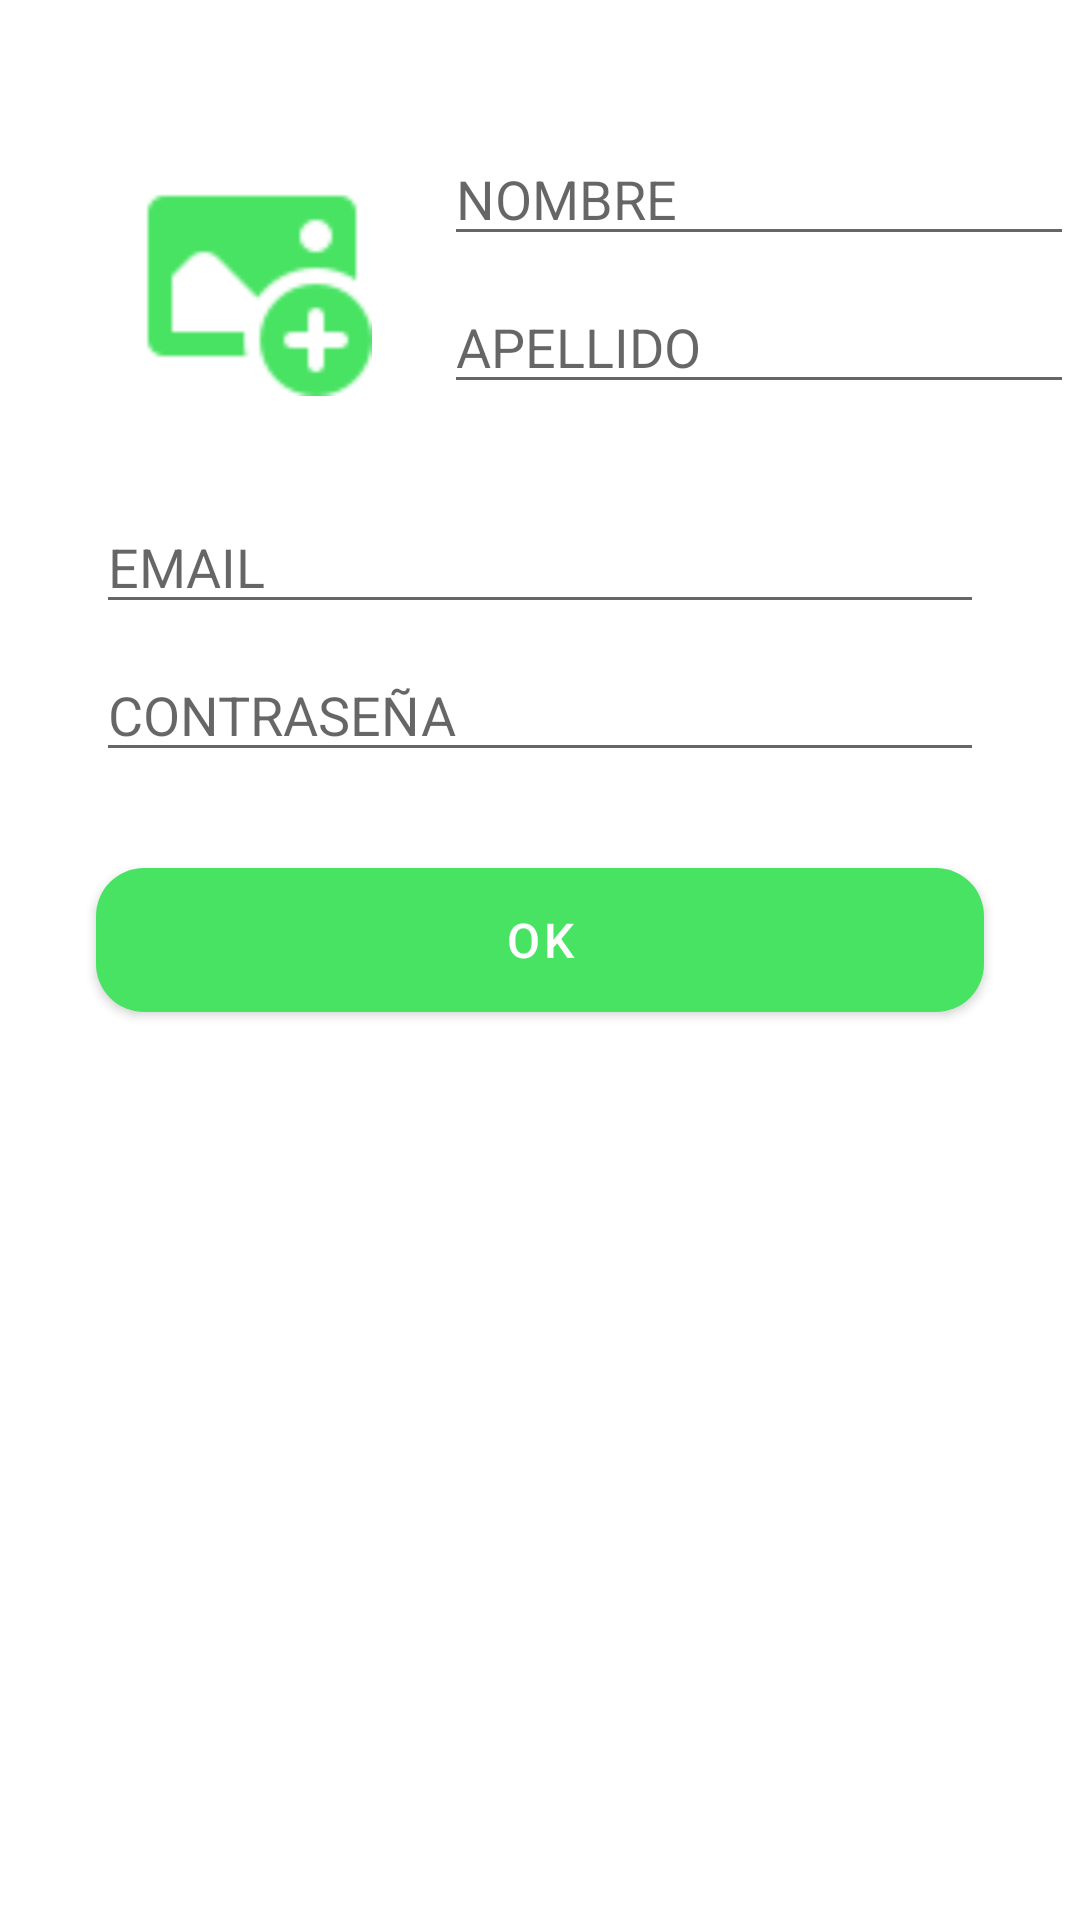

Here is an Android app screen rendered from its layout file. Give the layout XML and the strings, colors and styles it references.
<!-- AndroidManifest.xml: activity theme Theme.Fitness_app2 -->
<!-- res/layout/activity_sig_up.xml -->
<?xml version="1.0" encoding="utf-8"?>
<androidx.constraintlayout.widget.ConstraintLayout xmlns:android="http://schemas.android.com/apk/res/android"
    xmlns:app="http://schemas.android.com/apk/res-auto"
    xmlns:tools="http://schemas.android.com/tools"
    android:layout_width="match_parent"
    android:layout_height="match_parent"
    tools:context=".ui.login.SigUpActivity">

    <EditText
        android:id="@+id/edName"
        android:layout_width="wrap_content"
        android:layout_height="wrap_content"
        android:layout_marginStart="148dp"
        android:layout_marginTop="44dp"
        android:layout_marginEnd="32dp"
        android:ems="10"
        android:hint="NOMBRE"
        android:inputType="textPersonName"
        android:textColor="@color/black"
        app:layout_constraintEnd_toEndOf="parent"
        app:layout_constraintHorizontal_bias="0.0"
        app:layout_constraintStart_toStartOf="parent"
        app:layout_constraintTop_toTopOf="parent" />

    <EditText
        android:id="@+id/edSurname"
        android:layout_width="wrap_content"
        android:layout_height="wrap_content"
        android:layout_marginStart="148dp"
        android:layout_marginTop="8dp"
        android:layout_marginEnd="32dp"
        android:ems="10"
        android:hint="APELLIDO"
        android:inputType="textPersonName"
        android:textColor="@color/black"
        app:layout_constraintEnd_toEndOf="parent"
        app:layout_constraintHorizontal_bias="0.0"
        app:layout_constraintStart_toStartOf="parent"
        app:layout_constraintTop_toBottomOf="@+id/edName" />

    <EditText
        android:id="@+id/edEmail2"
        android:layout_width="match_parent"
        android:layout_height="wrap_content"
        android:layout_marginStart="32dp"
        android:layout_marginTop="32dp"
        android:layout_marginEnd="32dp"
        android:ems="10"
        android:hint="EMAIL"
        android:inputType="textPersonName"
        android:textColor="@color/black"
        app:layout_constraintEnd_toEndOf="parent"
        app:layout_constraintHorizontal_bias="1.0"
        app:layout_constraintStart_toStartOf="parent"
        app:layout_constraintTop_toBottomOf="@+id/edSurname" />

    <EditText
        android:id="@+id/edpass2"
        android:layout_width="match_parent"
        android:layout_height="wrap_content"
        android:layout_marginStart="32dp"
        android:layout_marginTop="8dp"
        android:layout_marginEnd="32dp"
        android:ems="10"
        android:hint="CONTRASEÑA"
        android:inputType="textPassword"
        android:textColor="@color/black"
        app:layout_constraintEnd_toEndOf="parent"
        app:layout_constraintHorizontal_bias="0.0"
        app:layout_constraintStart_toStartOf="parent"
        app:layout_constraintTop_toBottomOf="@+id/edEmail2" />

    <Button
        android:id="@+id/btnOk"
        android:layout_width="match_parent"
        android:layout_height="wrap_content"
        android:layout_marginStart="32dp"
        android:layout_marginTop="32dp"
        android:layout_marginEnd="32dp"
        android:background="@drawable/button_rounded"
        android:text="OK"
        android:textSize="16sp"
        app:layout_constraintEnd_toEndOf="parent"
        app:layout_constraintStart_toStartOf="parent"
        app:layout_constraintTop_toBottomOf="@+id/edpass2" />

  
    <com.google.android.material.imageview.ShapeableImageView
        android:id="@+id/imageView9"
        android:layout_width="80dp"
        android:layout_height="80dp"
        android:scaleType="centerCrop"
        android:src="@drawable/add_image_60"
        android:layout_marginStart="44dp"
        android:layout_marginTop="52dp"
        app:layout_constraintStart_toStartOf="parent"
        app:layout_constraintTop_toTopOf="parent"
        app:shapeAppearanceOverlay="@style/circular" />
</androidx.constraintlayout.widget.ConstraintLayout>
<!-- resources referenced by this layout -->
<resources>
  <color name="black">#FF000000</color>
  <!-- drawable add_image_60: png bitmap (drawable, 1491 bytes) -->
  <!-- drawable button_rounded (drawable) -->
  <?xml version="1.0" encoding="utf-8"?>
  <shape xmlns:android="http://schemas.android.com/apk/res/android">
  
      <corners android:radius="16dp"/>
      <solid android:color="@color/verde"/>
  </shape>
  <style name="Theme.Fitness_app2" parent="Theme.MaterialComponents.DayNight.DarkActionBar">
          
          <item name="colorPrimary">@color/verde</item>
          <item name="colorPrimaryVariant">@color/purple_700</item>
          <item name="colorOnPrimary">@color/white</item>
          
          <item name="colorSecondary">@color/teal_200</item>
          <item name="colorSecondaryVariant">@color/teal_700</item>
          <item name="colorOnSecondary">@color/black</item>
          
          <item name="android:statusBarColor" tools:targetApi="l">?attr/colorPrimaryVariant</item>
          <item name="android:textColorPrimary">@color/white</item>
          
      </style>
  <color name="verde">#48E363</color>
  <color name="purple_700">#FF3700B3</color>
  <color name="white">#FFFFFFFF</color>
  <color name="teal_200">#FF03DAC5</color>
  <color name="teal_700">#FF018786</color>
</resources>
